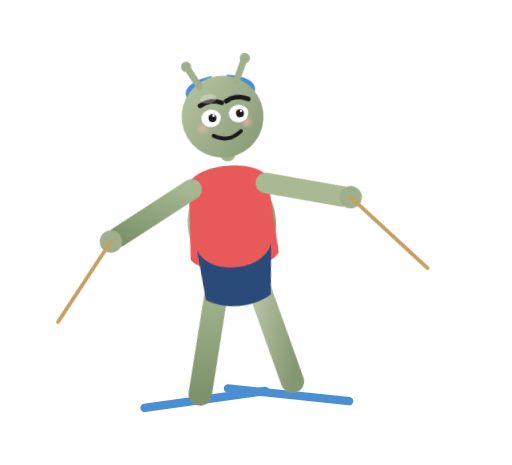
t = 0.00 s
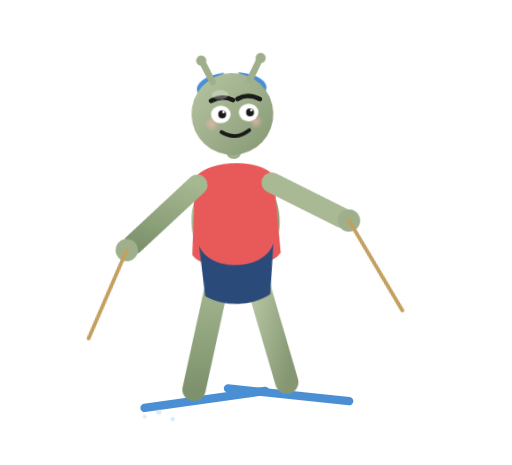
t = 0.18 s
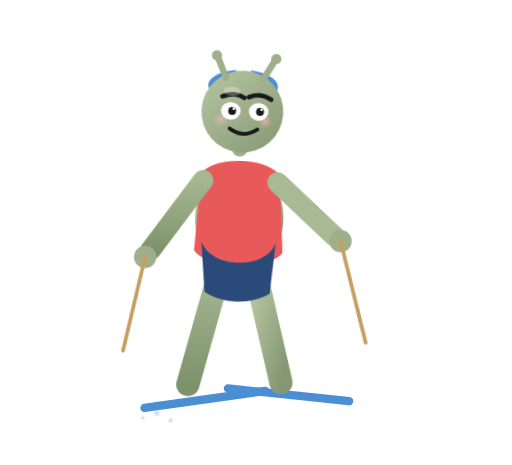
t = 0.27 s
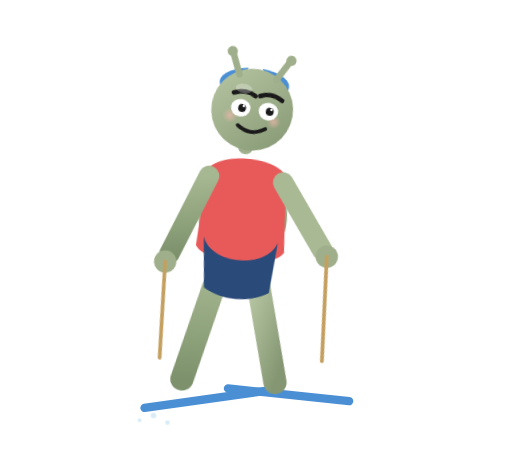
t = 0.45 s
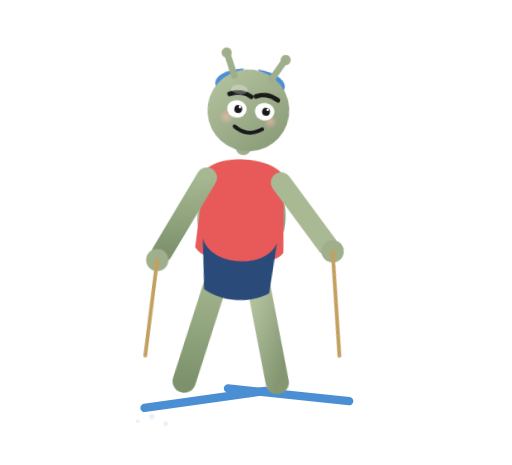
t = 0.56 s
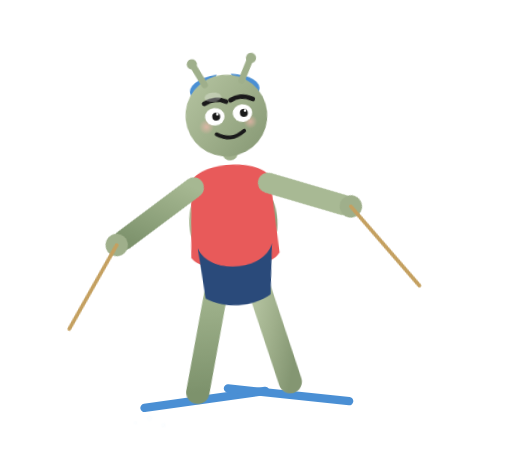
t = 0.79 s

The animated SVG that drew these frames (rendered in a browser with its animation timeline set to each time). Animation: 5 CSS @keyframes rules; one cycle of 0.90 s, repeats indefinitely.

<svg viewBox="0 0 1100 1000" xmlns="http://www.w3.org/2000/svg" role="img" aria-label="吉祥物滑雪">
  <defs>
    <style>

      .player { animation: ski 0.9s ease-in-out infinite; transform-origin: 500px 500px; }
      .arm-l { animation: al 0.9s ease-in-out infinite; transform-origin: 420px 400px; }
      .arm-r { animation: ar 0.9s ease-in-out infinite; transform-origin: 580px 400px; }
      .head { animation: head 0.9s ease-in-out infinite; transform-origin: 500px 250px; }
      .snow { animation: snow 0.9s ease-out infinite; }
      @keyframes ski { 0%,100%{transform:translate(0,0) rotate(-5deg)} 50%{transform:translate(20px,-15px) rotate(5deg)} }
      @keyframes al { 0%,100%{transform:rotate(30deg)} 50%{transform:rotate(-10deg)} }
      @keyframes ar { 0%,100%{transform:rotate(-30deg)} 50%{transform:rotate(10deg)} }
      @keyframes head { 0%,100%{transform:rotate(-3deg)} 50%{transform:rotate(5deg)} }
      @keyframes snow { 0%{opacity:0} 40%{opacity:.6} 100%{opacity:0;transform:translate(-30px,20px)} }

    </style>

    <linearGradient id="skin" x1="0" y1="0" x2="1" y2="1">
      <stop offset="0%" stop-color="#b6c5a2"/>
      <stop offset="50%" stop-color="#9faf8b"/>
      <stop offset="100%" stop-color="#849672"/>
    </linearGradient>
    <linearGradient id="skin2" x1="0" y1="0" x2="0" y2="1">
      <stop offset="0%" stop-color="#a6b892"/>
      <stop offset="100%" stop-color="#7d926c"/>
    </linearGradient>
    <radialGradient id="blush" cx="50%" cy="50%" r="50%">
      <stop offset="0%" stop-color="#f2b7ad" stop-opacity="0.7"/>
      <stop offset="100%" stop-color="#f2b7ad" stop-opacity="0"/>
    </radialGradient>

  </defs>
<!-- skis -->
  <rect x="300" y="850" width="280" height="18" rx="9" fill="#4a8fd4" transform="rotate(-8 440 859)"/>
  <rect x="480" y="840" width="280" height="18" rx="9" fill="#4a8fd4" transform="rotate(6 620 849)"/>
  <g class="snow" fill="#a8d4f0">
    <circle cx="350" cy="880" r="6"/><circle cx="320" cy="890" r="4"/><circle cx="380" cy="895" r="5"/>
  </g>
  <g class="player">
    <line x1="460" y1="600" x2="400" y2="840" stroke="url(#skin2)" stroke-width="50" stroke-linecap="round"/>
    <line x1="540" y1="600" x2="600" y2="830" stroke="url(#skin)" stroke-width="50" stroke-linecap="round"/>
    <ellipse cx="500" cy="480" rx="95" ry="115" fill="url(#skin)"/>
    <path d="M415 390 C430 345 570 345 585 390 L595 550 C575 590 425 590 405 550 Z" fill="#e85a5a"/>
    <path d="M420 530 C440 590 560 590 580 530 L570 640 C530 665 470 665 430 640 Z" fill="#2a4a7a"/>
    <g class="arm-l">
      <line x1="420" y1="400" x2="320" y2="560" stroke="url(#skin2)" stroke-width="44" stroke-linecap="round"/>
      <circle cx="310" cy="575" r="24" fill="#9faf8b"/>
      <line x1="310" y1="575" x2="280" y2="780" stroke="#c4a060" stroke-width="8" stroke-linecap="round"/>
    </g>
    <g class="arm-r">
      <line x1="580" y1="400" x2="700" y2="520" stroke="#a8b994" stroke-width="44" stroke-linecap="round"/>
      <circle cx="712" cy="530" r="24" fill="#9faf8b"/>
      <line x1="712" y1="530" x2="760" y2="750" stroke="#c4a060" stroke-width="8" stroke-linecap="round"/>
    </g>
    <!-- beanie -->
    <ellipse cx="500" cy="195" rx="75" ry="35" fill="#4a8fd4"/>
    <circle cx="500" cy="170" r="18" fill="#fff"/>
    
    <g class="head">
      <line x1="500" y1="330" x2="500" y2="300" stroke="#9faf8b" stroke-width="34.0" stroke-linecap="round"/>
      <circle cx="500" cy="250" r="88.0" fill="url(#skin)"/>
      <line x1="460" y1="180" x2="440" y2="138" stroke="#9faf8b" stroke-width="14.0" stroke-linecap="round"/>
      <line x1="540" y1="178" x2="562" y2="136" stroke="#9faf8b" stroke-width="14.0" stroke-linecap="round"/>
      <circle cx="437" cy="133" r="11.0" fill="#9faf8b"/>
      <circle cx="565" cy="132" r="11.0" fill="#9faf8b"/>
      <circle cx="455" cy="270" r="16.0" fill="url(#blush)"/>
      <circle cx="550" cy="268" r="15.0" fill="url(#blush)"/>
      <path d="M455 220 Q480 208 502 220" fill="none" stroke="#1a1a1a" stroke-width="10.0" stroke-linecap="round"/>
      <path d="M512 218 Q535 206 560 220" fill="none" stroke="#1a1a1a" stroke-width="10.0" stroke-linecap="round"/>
      <ellipse cx="475" cy="250" rx="21.0" ry="19.0" fill="#fff"/>
      <ellipse cx="535" cy="248" rx="21.0" ry="19.0" fill="#fff"/>
      <circle cx="478" cy="250" r="8.5" fill="#1a1a1a"/>
      <circle cx="538" cy="248" r="8.5" fill="#1a1a1a"/>
      <circle cx="481" cy="245" r="2.8" fill="#fff"/>
      <circle cx="541" cy="243" r="2.8" fill="#fff"/>
      <path d="M475 288 Q505 308 535 286" fill="none" stroke="#1a1a1a" stroke-width="8.0" stroke-linecap="round"/>
      <ellipse cx="475" cy="208" rx="18.0" ry="10.0" fill="#fff" opacity="0.28"/>
    </g>
  </g>

</svg>
